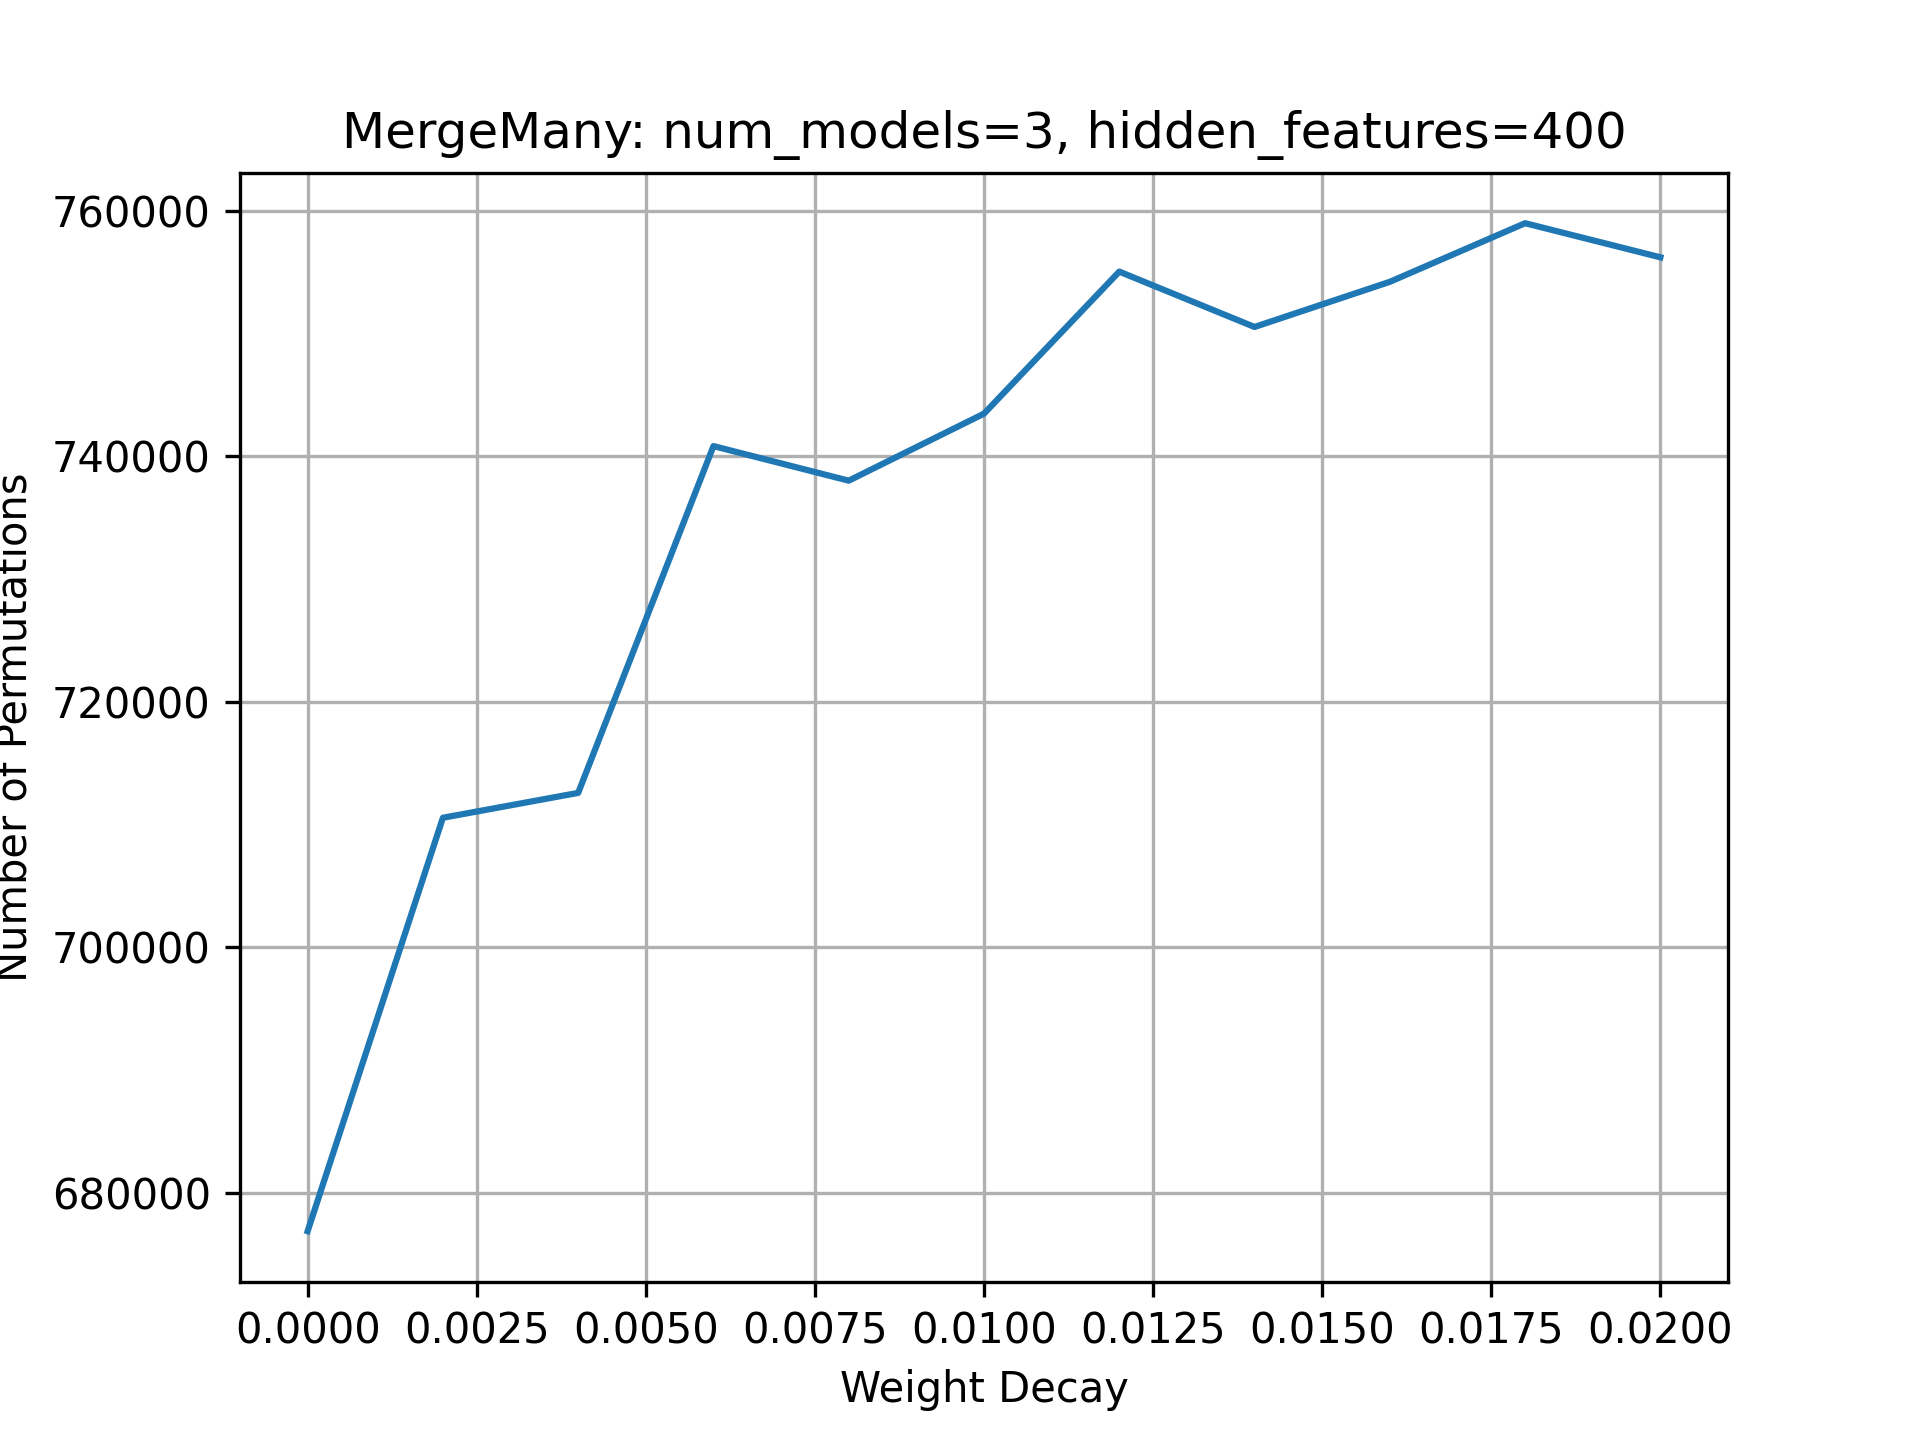

The file beside this chart, header and first rows:
weight_decay, num_permutations
0.0, 676879
0.002, 710562
0.004, 712588
0.006, 740839
0.008, 738023
0.01, 743483
0.012, 755054
0.014, 750545
0.016, 754222
0.018, 758999
0.02, 756221
